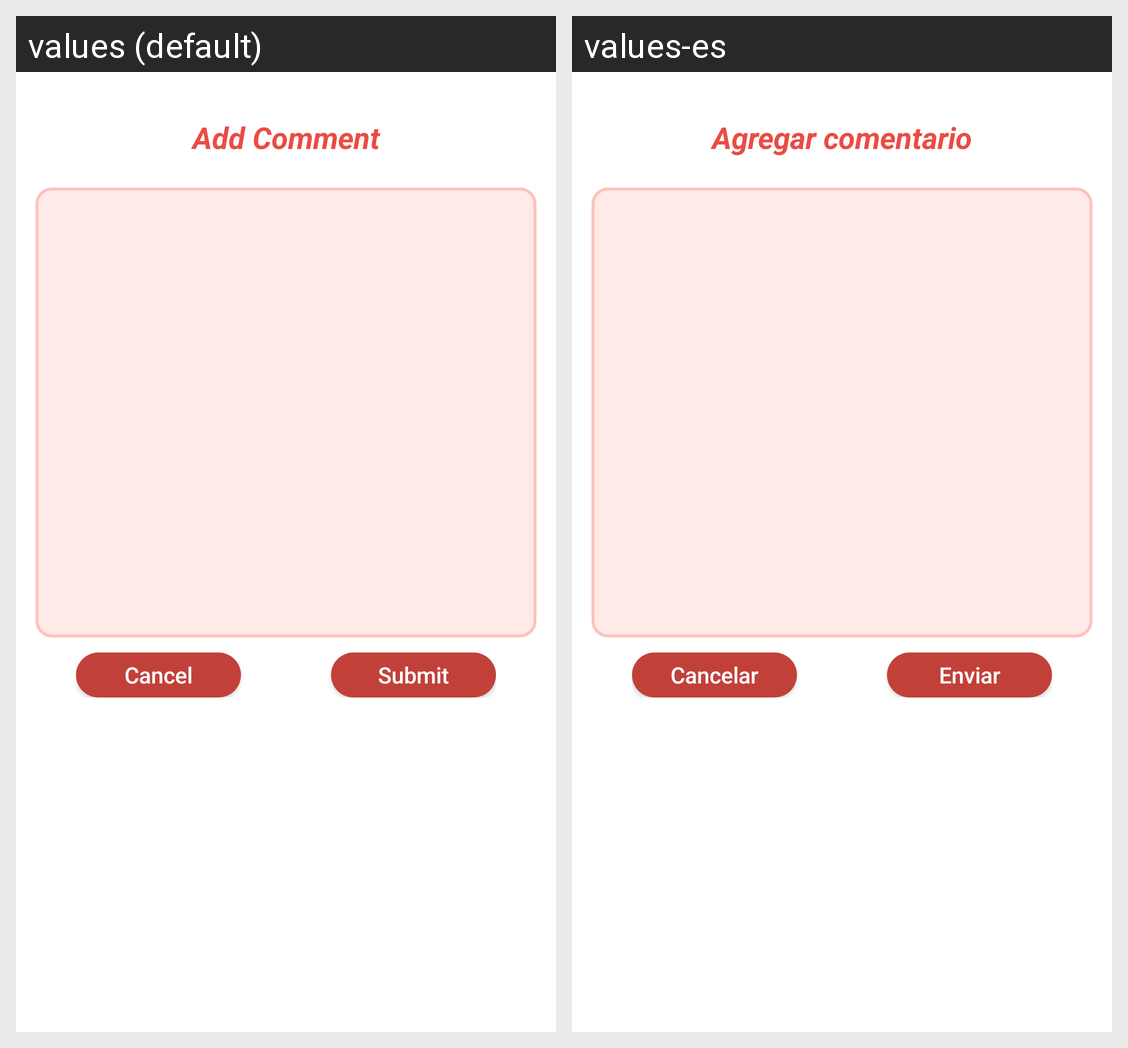

The same Android screen rendered under two of its app's locales, left to right. List the strings drawn on it with the default value and each locale's translation.
Android screen res/layout/fragment_add_comment.xml rendered under 2 locales, left to right: values (default), values-es. Device: Nexus 5 (rendered at 1080×1920; each locale shown at half size, 540×960, under a caption strip naming it); theme AppTheme.
Strings drawn on this screen, with the default value and each locale's value (text and hints the layout hard-codes, and strings that could not be matched under every locale, appear in the picture but are not listed):

str_add_comments
  values: Add Comment
  values-es: Agregar comentario

str_cancel
  values: Cancel
  values-es: Cancelar

str_submit
  values: Submit
  values-es: Enviar
